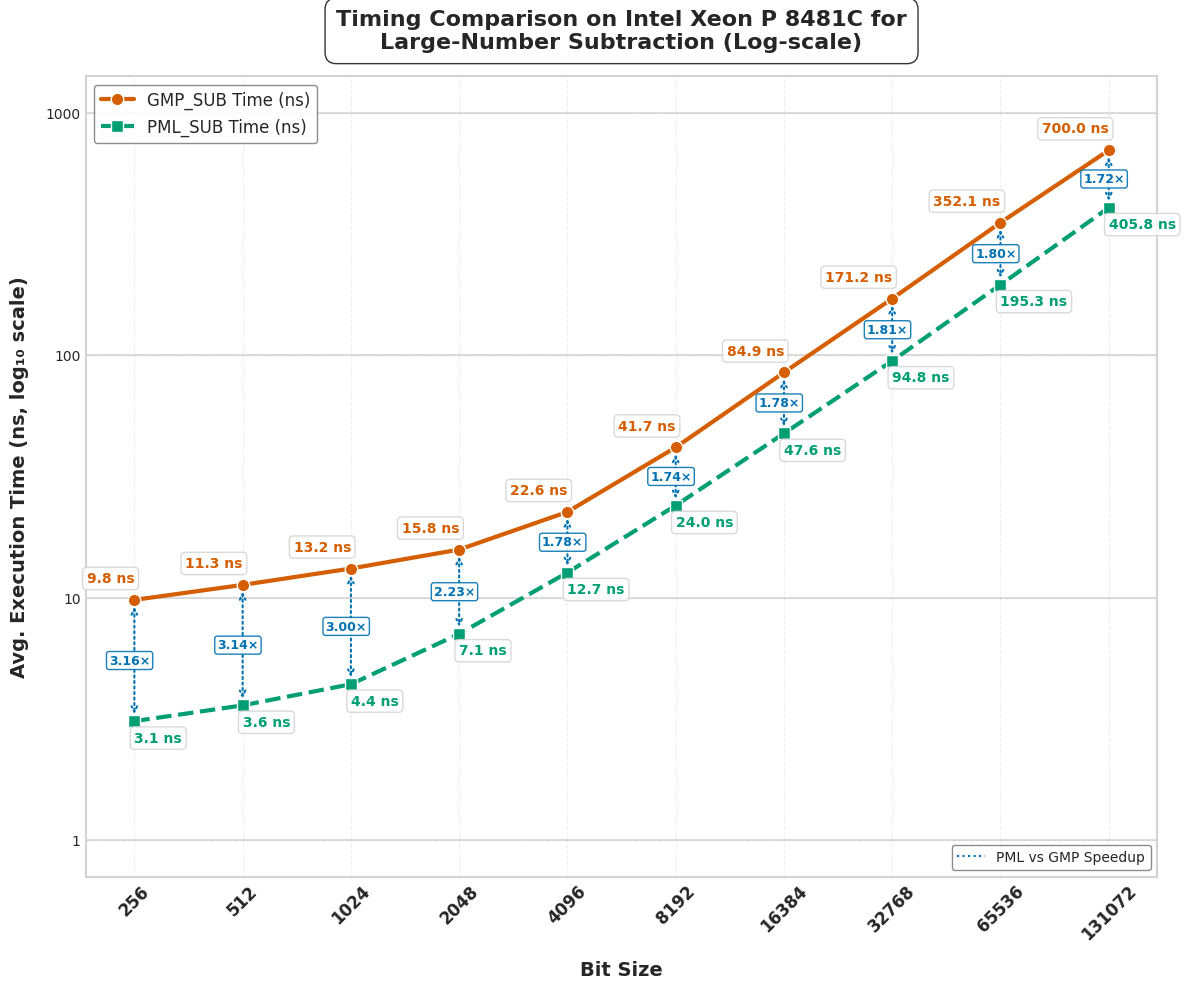

Reproduce this figure in Python.
import matplotlib.pyplot as plt
import numpy as np
import pandas as pd
from matplotlib import rcParams
from matplotlib.ticker import ScalarFormatter

# Apply professional styling
plt.style.use('seaborn-v0_8-whitegrid')
rcParams['font.family'] = 'sans-serif'
rcParams['font.sans-serif'] = ['Arial', 'DejaVu Sans', 'Liberation Sans', 'Bitstream Vera Sans', 'sans-serif']


# New Data
data = {
    "Bit Size": [256, 512, 1024, 2048, 4096, 8192, 16384, 32768, 65536, 131072],
    "GMP_SUB Time (ns)": [9.8, 11.3, 13.2, 15.8, 22.6, 41.7, 84.9, 171.2, 352.1, 700],
    "PML_SUB Time (ns)": [3.1, 3.6, 4.4, 7.1, 12.7, 24, 47.6, 94.8, 195.3, 405.8],
    "Speedup (PML_SUB) Time": [3.16, 3.14, 3.00, 2.23, 1.78, 1.74, 1.78, 1.81, 1.80, 1.72],
    "GMP_SUB Ops": [109620700, 96122471, 80579723, 65055514, 44299811, 23975675, 11782193, 5856451, 2841413, 1428538],
    "PML_SUB Ops": [312459596, 266095105, 217957077, 140479192, 77223099, 41667556, 20989452, 10537283, 5121191, 2409393],
    "Speedup (PML_SUB) Ops": [2.85, 2.77, 2.70, 2.16, 1.74, 1.74, 1.78, 1.80, 1.80, 1.69]
}

df = pd.DataFrame(data)

# Enhanced color palette - color-blind friendly but more vibrant
gmp_color = "#D55E00"     # Red-orange
pml_color = "#009E73"     # Teal green
speedup_color = "#0072B2" # Blue
bg_color = "#FFFFFF"      # White

# --- Plot 1: Execution Time (Log-Log Scale) with enhanced visuals ---
fig1 = plt.figure(figsize=(12, 10), dpi=300)
fig1.patch.set_facecolor(bg_color)
ax1 = fig1.add_subplot(111)
ax1.set_facecolor(bg_color)

# Add subtle grid with lower alpha for cleaner look
ax1.grid(True, linestyle='--', alpha=0.3, color='#CCCCCC')

# Add decade lines for the y-axis to make log scale more obvious
y_decade_lines = [1, 10, 100, 1000]
for y in y_decade_lines:
    ax1.axhline(y=y, linestyle='-', alpha=0.25, color='gray', zorder=1)

# Enhanced line styling with more pronounced markers
gmp_line = ax1.plot(df["Bit Size"], df["GMP_SUB Time (ns)"], 
                   marker='o', linestyle='-', linewidth=3, markersize=9,
                   label="GMP_SUB Time (ns)", color=gmp_color, markeredgecolor='white', 
                   markeredgewidth=1, zorder=3)

pml_line = ax1.plot(df["Bit Size"], df["PML_SUB Time (ns)"], 
                   marker='s', linestyle='--', linewidth=3, markersize=9,
                   label="PML_SUB Time (ns)", color=pml_color, markeredgecolor='white', 
                   markeredgewidth=1, zorder=3)

# Add arrows and speedup annotations between the data points
for i, bit_size in enumerate(df["Bit Size"]):
    gmp_time = df["GMP_SUB Time (ns)"][i]
    pml_time = df["PML_SUB Time (ns)"][i]
    speedup = df["Speedup (PML_SUB) Time"][i]
    
    # Calculate midpoint for annotation (in log space)
    mid_y = np.sqrt(gmp_time * pml_time)  # Geometric mean for log scale
    
    # Draw arrow from GMP to PML
    ax1.annotate('', 
                xy=(bit_size, pml_time),      # end point
                xytext=(bit_size, gmp_time),  # start point
                arrowprops=dict(arrowstyle='<->', linestyle=':', 
                              color=speedup_color, linewidth=1.5,
                              shrinkA=5, shrinkB=5),
                zorder=2)
    
    # Add speedup text
    ax1.text(bit_size*0.85, mid_y, f"{speedup:.2f}×", 
            color=speedup_color, fontweight='bold', fontsize=9,
            bbox=dict(facecolor='white', alpha=0.9, edgecolor=speedup_color,
                     boxstyle='round,pad=0.2'),
            ha='left', va='center')

# Time annotations
for i, bit_size in enumerate(df["Bit Size"]):
    ax1.text(bit_size, df["GMP_SUB Time (ns)"][i] * 1.18, 
             f"{df['GMP_SUB Time (ns)'][i]:.1f} ns", 
             fontsize=10, ha='right', color=gmp_color, fontweight="bold", 
             bbox=dict(facecolor='white', alpha=0.85, edgecolor='lightgray', 
                      boxstyle='round,pad=0.3'))
    
    ax1.text(bit_size, df["PML_SUB Time (ns)"][i] * 0.82, 
             f"{df['PML_SUB Time (ns)'][i]:.1f} ns", 
             fontsize=10, ha='left', color=pml_color, fontweight="bold", 
             bbox=dict(facecolor='white', alpha=0.85, edgecolor='lightgray', 
                      boxstyle='round,pad=0.3'))

# Scale and label settings
ax1.set_xscale("log", base=2)
ax1.set_yscale("log", base=10)
ax1.set_xticks(df["Bit Size"])
ax1.set_xticklabels(df["Bit Size"], rotation=45, fontsize=12, fontweight="bold")

# Set y-axis ticks at decade marks
ax1.set_yticks([1, 10, 100, 1000])
formatter = ScalarFormatter()
formatter.set_scientific(False)
ax1.yaxis.set_major_formatter(formatter)

# More prominent axis labels with log scale indicator
ax1.set_xlabel("Bit Size", fontsize=14, fontweight="bold", labelpad=12)
ax1.set_ylabel("Avg. Execution Time (ns, log₁₀ scale)", fontsize=14, fontweight="bold", labelpad=12)

# Add a subtle spline to the title
title = ax1.set_title("Timing Comparison on Intel Xeon P 8481C for\nLarge-Number Subtraction (Log-scale)", 
                     fontsize=16, fontweight="bold", pad=20)
plt.setp(title, bbox=dict(facecolor=bg_color, edgecolor=None, alpha=0.8, 
                         pad=5, boxstyle='round,pad=0.5'))

# Enhanced legend with shadow
legend = ax1.legend(loc='upper left', fontsize=12, frameon=True, 
                   edgecolor='gray', fancybox=True, framealpha=0.9)

# Add a legend item for speedup
from matplotlib.lines import Line2D
custom_lines = [Line2D([0], [0], color=speedup_color, linestyle=':', marker='', markersize=0)]
custom_labels = ["PML vs GMP Speedup"]
second_legend = ax1.legend(custom_lines, custom_labels, loc='lower right', 
                         fontsize=10, frameon=True, edgecolor='gray', 
                         fancybox=True, framealpha=0.9)
ax1.add_artist(legend)  # Add back the first legend


# Add a subtle border to the figure
for spine in ax1.spines.values():
    spine.set_edgecolor('lightgray')
    spine.set_linewidth(1.5)

plt.tight_layout(pad=1)
plt.savefig("cpu2_execution_time_sub.svg", dpi=300, bbox_inches='tight', facecolor=bg_color)